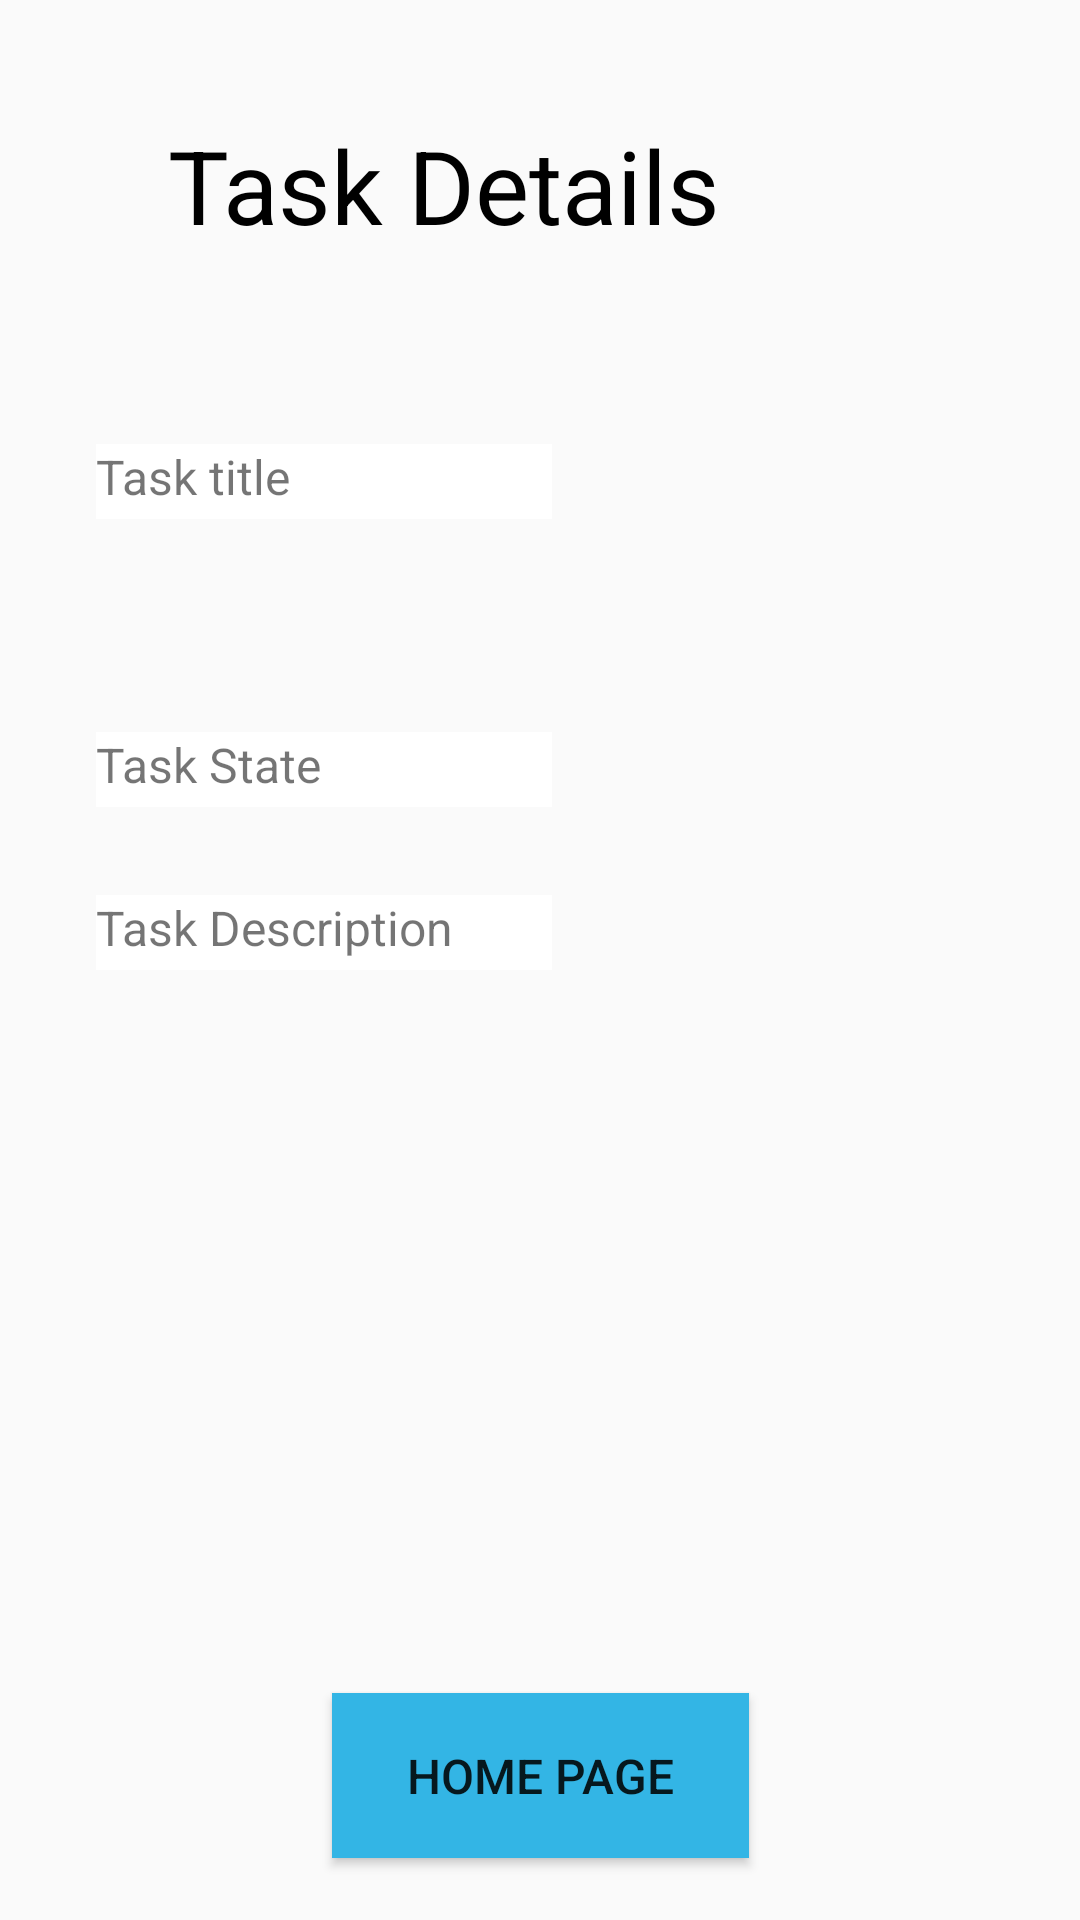

Layout XML and referenced resources for this Android screen:
<!-- AndroidManifest.xml: application theme Theme.MyApplication2 -->
<!-- res/layout/activity_task_detail.xml -->
<?xml version="1.0" encoding="utf-8"?>

<androidx.constraintlayout.widget.ConstraintLayout
    xmlns:android="http://schemas.android.com/apk/res/android"
    xmlns:tools="http://schemas.android.com/tools"
    xmlns:app="http://schemas.android.com/apk/res-auto"
    android:layout_width="match_parent"
    android:layout_height="match_parent"
    tools:context=".TaskDetail">
    <TextView
        android:id="@+id/textViewBody"
        android:layout_width="299dp"
        android:layout_height="114dp"
        app:layout_constraintBottom_toBottomOf="parent"
        app:layout_constraintEnd_toEndOf="parent"
        app:layout_constraintHorizontal_bias="0.357"
        app:layout_constraintStart_toStartOf="parent"
        app:layout_constraintTop_toTopOf="parent"
        app:layout_constraintVertical_bias="0.615" />

    <TextView
        android:id="@+id/textView10"
        android:layout_width="152dp"
        android:layout_height="25dp"
        android:background="@color/white"
        android:text="Task Description"
        android:textSize="16sp"
        app:layout_constraintBottom_toBottomOf="parent"
        app:layout_constraintEnd_toEndOf="parent"
        app:layout_constraintHorizontal_bias="0.154"
        app:layout_constraintStart_toStartOf="parent"
        app:layout_constraintTop_toTopOf="parent"
        app:layout_constraintVertical_bias="0.485" />

    <TextView
        android:id="@+id/textViewusername"
        android:layout_width="319dp"
        android:layout_height="62dp"
        android:layout_marginStart="60dp"
        android:layout_marginTop="10dp"
        android:text="Task Details"
        android:textColor="@color/black"
        android:textSize="34sp"
        app:layout_constraintBottom_toBottomOf="parent"
        app:layout_constraintEnd_toEndOf="parent"
        app:layout_constraintHorizontal_bias="0.211"
        app:layout_constraintLeft_toLeftOf="parent"
        app:layout_constraintRight_toRightOf="parent"
        app:layout_constraintStart_toStartOf="parent"
        app:layout_constraintTop_toTopOf="parent"
        app:layout_constraintVertical_bias="0.051" />


    <Button
        android:id="@+id/tohomepage"
        android:layout_width="139dp"
        android:layout_height="55dp"
        android:layout_marginTop="200dp"
        android:background="@android:color/holo_blue_light"
        android:text="Home Page"
        android:textSize="16sp"
        app:layout_constraintBottom_toBottomOf="parent"
        app:layout_constraintEnd_toEndOf="parent"
        app:layout_constraintStart_toStartOf="parent"
        app:layout_constraintTop_toBottomOf="@+id/textViewusername"
        app:layout_constraintVertical_bias="0.927" />

    <TextView
        android:id="@+id/textView"
        android:layout_width="152dp"
        android:layout_height="25dp"
        android:layout_marginTop="148dp"
        android:background="@color/white"
        android:text="Task title"
        android:textSize="16sp"
        app:layout_constraintEnd_toEndOf="parent"
        app:layout_constraintHorizontal_bias="0.154"
        app:layout_constraintStart_toStartOf="parent"
        app:layout_constraintTop_toTopOf="parent" />

    <TextView
        android:id="@+id/textViewtitle2"
        android:layout_width="293dp"
        android:layout_height="42dp"
        android:layout_marginTop="8dp"
        app:layout_constraintBottom_toBottomOf="parent"
        app:layout_constraintEnd_toEndOf="parent"
        app:layout_constraintHorizontal_bias="0.338"
        app:layout_constraintStart_toStartOf="parent"
        app:layout_constraintTop_toBottomOf="@+id/textView"
        app:layout_constraintVertical_bias="0.0" />

    <TextView
        android:id="@+id/textViewstate2"
        android:layout_width="293dp"
        android:layout_height="42dp"
        android:layout_marginTop="8dp"
        app:layout_constraintBottom_toBottomOf="parent"
        app:layout_constraintEnd_toEndOf="parent"
        app:layout_constraintHorizontal_bias="0.338"
        app:layout_constraintStart_toStartOf="parent"
        app:layout_constraintTop_toBottomOf="@+id/textView"
        app:layout_constraintVertical_bias="0.194" />

    <TextView
        android:id="@+id/textViewstate"
        android:layout_width="152dp"
        android:layout_height="25dp"
        android:layout_marginTop="244dp"
        android:background="@color/white"
        android:text="Task State"
        android:textSize="16sp"
        app:layout_constraintEnd_toEndOf="parent"
        app:layout_constraintHorizontal_bias="0.154"
        app:layout_constraintStart_toStartOf="parent"
        app:layout_constraintTop_toTopOf="parent" />

    <ImageView
        android:id="@+id/imgTask"
        android:layout_width="wrap_content"
        android:layout_height="wrap_content"
        app:layout_constraintBottom_toBottomOf="parent"
        app:layout_constraintEnd_toEndOf="parent"
        app:layout_constraintHorizontal_bias="0.498"
        app:layout_constraintStart_toStartOf="parent"
        app:layout_constraintTop_toTopOf="parent"
        app:layout_constraintVertical_bias="0.833"
        app:srcCompat="@drawable/ic_launcher_background" />


</androidx.constraintlayout.widget.ConstraintLayout>
<!-- resources referenced by this layout -->
<resources>
  <style name="Theme.MyApplication2" parent="Theme.AppCompat.Light.DarkActionBar">
          
          <item name="colorPrimary">@color/purple_500</item>
          <item name="colorPrimaryDark">@color/purple_700</item>
          <item name="colorAccent">@color/teal_200</item>
          
      </style>
  <!-- not gathered from this repository: default colours our renderer supplied (Android Studio template values) -->
  <color name="purple_500">#FF6200EE</color>
  <color name="purple_700">#FF3700B3</color>
  <color name="teal_200">#FF03DAC5</color>
  <color name="black">#FF000000</color>
  <color name="white">#FFFFFFFF</color>
</resources>
